Run: headless pygame with SDL's dummy video driver; simulated clock (each Clock.tick advances the game by its frame time, no real sleeping); random seed 0; keys injected as events and as key.get_pressed() state; no mouse input.
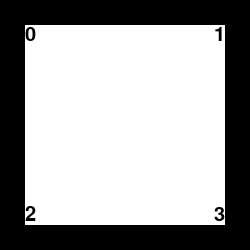
Frame 1 of 4 · flips 1–60 · no input
Frame 2 of 4 · flips 61–180 · tapped SPACE, RETURN · held RIGHT (→), D · screen unchanged from frame 1, image omitted
Frame 3 of 4 · flips 181–300 · held DOWN (↓), S · screen unchanged from frame 2, image omitted
Frame 4 of 4 · flips 301–420 · held LEFT (←), A, UP (↑), W · screen unchanged from frame 3, image omitted

The pygame program that drew these frames:

from pygame import display as pantalla, init as pyinit
from pygame import font, Surface, transform, event, quit as pyquit, Rect
from pygame import KEYDOWN, K_RIGHT, K_LEFT, K_ESCAPE
import sys

pyinit()
blanco = 255, 255, 255
negro = 0, 0, 0

top = 0
left = 0
right = 0
bottom = 0
cw = ['north', 'east', 'south', 'west']
idx = 0

fondo = pantalla.set_mode((250, 250))
frect = Rect(0, 0, 200, 200)
fuente = font.SysFont('verdana', 30)

img = Surface((200, 200))
img.fill(blanco)
rect = img.get_rect(center=frect.center)

render = fuente.render('0', 1, negro, blanco)
ra = render.get_rect()
img.blit(render, (0, 0))

render = fuente.render('1', 1, negro, blanco)
rb = render.get_rect()
img.blit(render, (rect.w - ra.w, 0))

render = fuente.render('2', 1, negro, blanco)
rc = render.get_rect()
img.blit(render, (0, rect.h - rb.h))

render = fuente.render('3', 1, negro, blanco)
rd = render.get_rect()
img.blit(render, (rect.w - rc.w, rect.h - rc.h))
x, y = 0, 0

d = 90
while True:
    angle = 0
    for e in event.get():
        if e.type == KEYDOWN:
            if e.key == K_ESCAPE:
                pyquit()
                sys.exit()
            elif e.key == K_RIGHT:
                angle = d
            elif e.key == K_LEFT:
                angle = -d

            if angle:
                img = transform.rotate(img, angle)

    fondo.blit(img, (25, 25))
    pantalla.flip()
